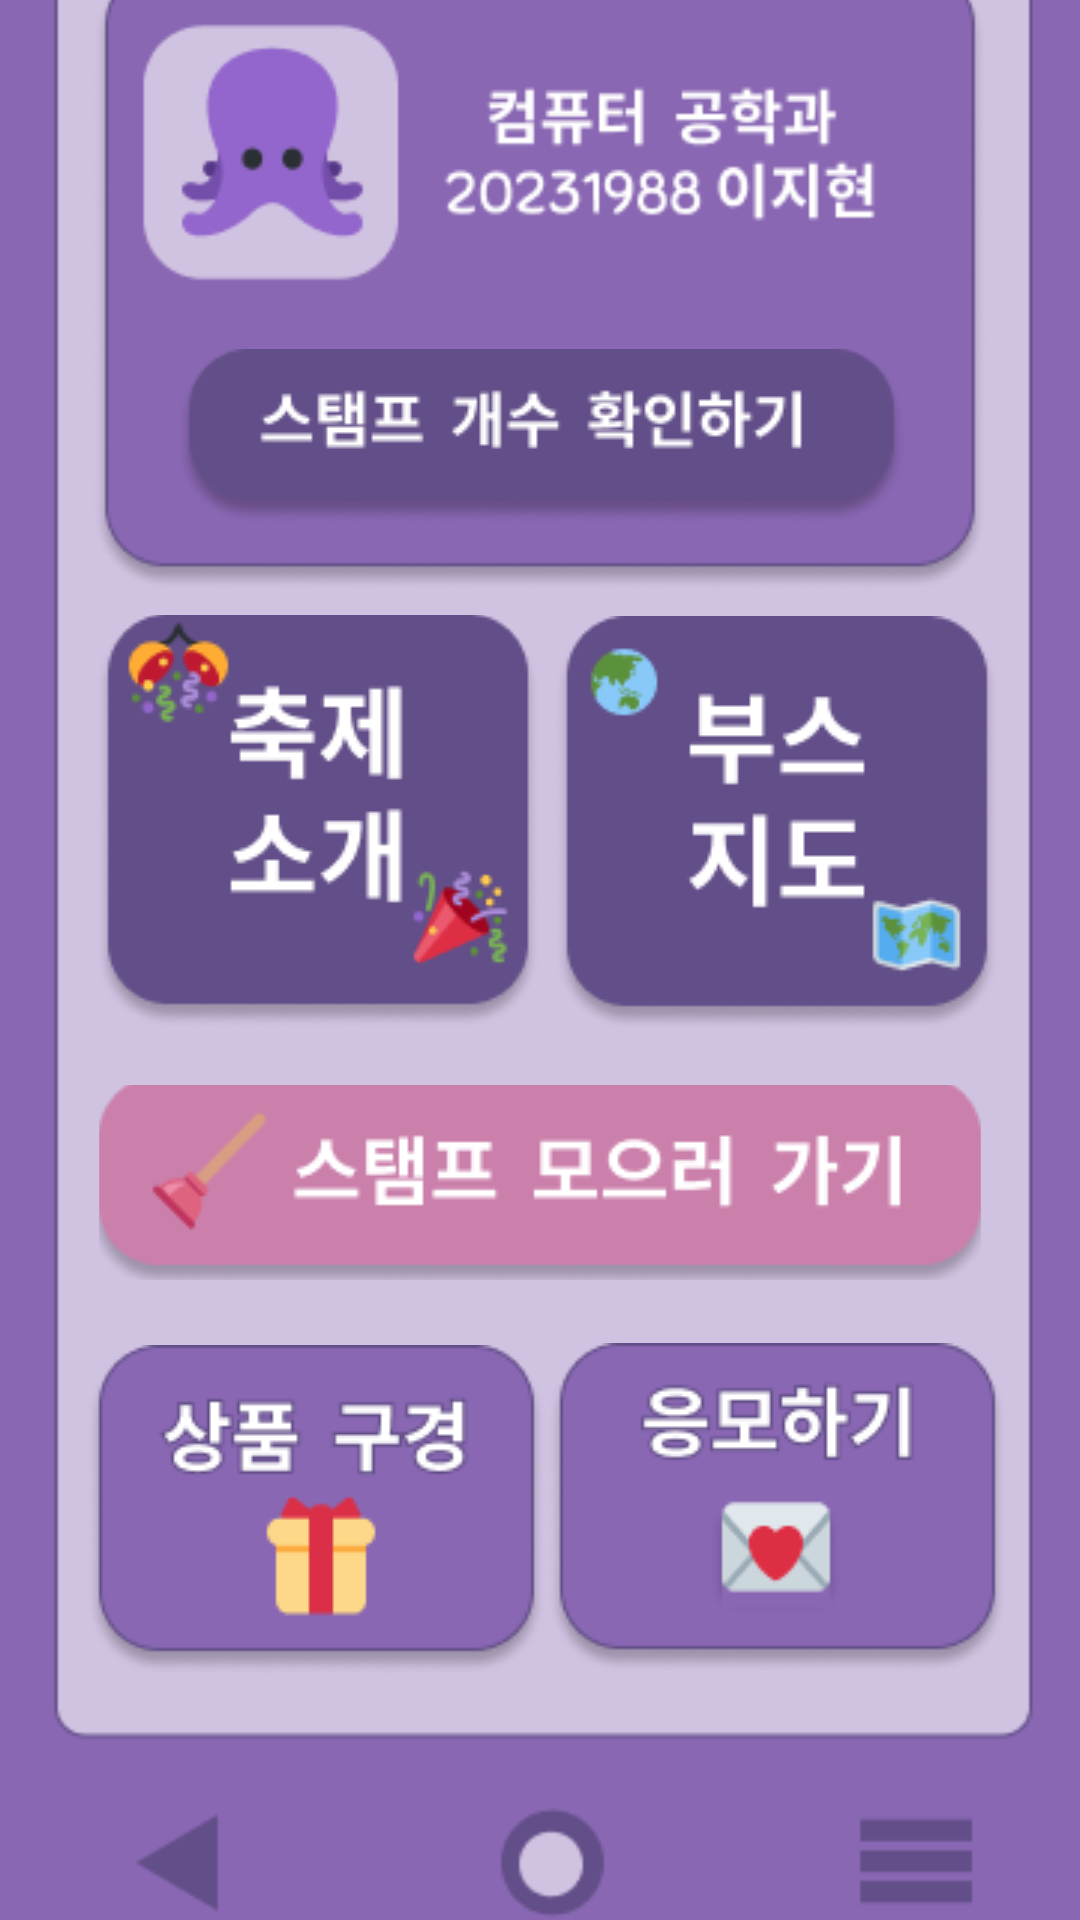

Write the Android layout XML for this screen, with the resource values it uses.
<!-- AndroidManifest.xml: application theme Theme.HanbatHanStamp -->
<!-- res/layout/activity_home.xml -->
<?xml version="1.0" encoding="utf-8"?>
<androidx.constraintlayout.widget.ConstraintLayout xmlns:android="http://schemas.android.com/apk/res/android"
    xmlns:app="http://schemas.android.com/apk/res-auto"
    xmlns:tools="http://schemas.android.com/tools"
    android:background="#8967B3"
    android:layout_width="match_parent"
    android:layout_height="match_parent">


    <ImageView
        android:id="@+id/imageView5"
        android:layout_width="467dp"
        android:layout_height="697dp"
        android:layout_marginStart="3dp"
        android:layout_marginTop="4dp"
        app:layout_constraintBottom_toBottomOf="parent"
        app:layout_constraintEnd_toEndOf="parent"
        app:layout_constraintHorizontal_bias="0.509"
        app:layout_constraintStart_toStartOf="parent"
        app:layout_constraintTop_toTopOf="parent"
        app:layout_constraintVertical_bias="0.924"
        app:srcCompat="@drawable/mainphonthema" />

    <TextView
        android:id="@+id/textView"
        android:layout_width="wrap_content"
        android:layout_height="wrap_content"
        android:layout_marginStart="174dp"
        android:layout_marginTop="43dp"
        android:layout_marginEnd="179dp"
        android:layout_marginBottom="5dp"
        android:text="홈 화면"
        android:textColor="#ffffff"
        android:textSize="40sp"
        android:textStyle="bold"
        app:layout_constraintBottom_toTopOf="@+id/imageView5"
        app:layout_constraintEnd_toEndOf="parent"
        app:layout_constraintHorizontal_bias="0.474"
        app:layout_constraintStart_toStartOf="parent"
        app:layout_constraintTop_toTopOf="parent"
        app:layout_constraintVertical_bias="0.627" />

    <ImageView
        android:id="@+id/imageView7"
        android:layout_width="306dp"
        android:layout_height="208dp"
        app:layout_constraintBottom_toBottomOf="parent"
        app:layout_constraintEnd_toEndOf="parent"
        app:layout_constraintStart_toStartOf="parent"
        app:layout_constraintTop_toTopOf="@+id/imageView5"
        app:layout_constraintVertical_bias="0.084"
        app:srcCompat="@drawable/user"
        tools:ignore="MissingConstraints" />

    <ImageButton
        android:id="@+id/imageButton5"
        android:layout_width="160dp"
        android:layout_height="156dp"
        android:background="@android:color/transparent"
        app:layout_constraintBottom_toTopOf="@+id/imageButton6"
        app:layout_constraintEnd_toEndOf="parent"
        android:importantForAccessibility="no"
        app:layout_constraintHorizontal_bias="0.877"
        app:layout_constraintStart_toStartOf="@+id/imageButton4"
        app:layout_constraintTop_toBottomOf="@+id/imageView7"
        app:layout_constraintVertical_bias="0.0"
        app:srcCompat="@drawable/boothmapbtn" />

    <ImageButton
        android:id="@+id/imageButton7"
        android:layout_width="157dp"
        android:layout_height="113dp"
        android:layout_marginTop="20dp"
        android:layout_marginEnd="152dp"
        android:importantForAccessibility="no"
        android:background="@android:color/transparent"
        app:layout_constraintBottom_toBottomOf="parent"
        app:layout_constraintEnd_toEndOf="@+id/imageButton8"
        app:layout_constraintHorizontal_bias="1.0"
        app:layout_constraintStart_toStartOf="parent"
        app:layout_constraintTop_toBottomOf="@+id/imageButton6"
        app:layout_constraintVertical_bias="0.0"
        app:srcCompat="@drawable/lookinggiftbtn" />

    <ImageButton
        android:id="@+id/imageButton8"
        android:layout_width="154dp"
        android:layout_height="112dp"
        android:layout_marginTop="20dp"
        android:importantForAccessibility="no"
        android:layout_marginEnd="24dp"
        android:background="@android:color/transparent"
        app:layout_constraintBottom_toBottomOf="parent"
        app:layout_constraintEnd_toEndOf="parent"
        app:layout_constraintTop_toBottomOf="@+id/imageButton6"
        app:layout_constraintVertical_bias="0.0"
        app:srcCompat="@drawable/submitbtn" />

    <ImageButton
        android:id="@+id/imageButton6"
        android:layout_width="294dp"
        android:layout_height="65dp"
        android:importantForAccessibility="no"
        android:background="@android:color/transparent"
        app:layout_constraintBottom_toBottomOf="@+id/imageView5"
        app:layout_constraintEnd_toEndOf="parent"
        app:layout_constraintStart_toStartOf="parent"
        app:layout_constraintTop_toBottomOf="@+id/imageView7"
        app:layout_constraintVertical_bias="0.431"
        app:srcCompat="@drawable/gotostampbtn" />

    <ImageButton
        android:id="@+id/imageButton4"
        android:layout_width="156dp"
        android:layout_height="137dp"
        android:importantForAccessibility="no"
        android:layout_marginStart="28dp"
        android:layout_marginBottom="8dp"
        android:background="@android:color/transparent"
        app:layout_constraintBottom_toTopOf="@+id/imageButton6"
        app:layout_constraintStart_toStartOf="parent"
        app:layout_constraintTop_toBottomOf="@+id/imageView7"
        app:layout_constraintVertical_bias="0.423"
        app:srcCompat="@drawable/introducebtn" />

    <ImageButton
        android:id="@+id/imageButton3"
        android:layout_width="wrap_content"
        android:importantForAccessibility="no"
        android:layout_height="wrap_content"
        android:layout_marginTop="128dp"
        android:background="@android:color/transparent"
        app:layout_constraintEnd_toEndOf="@+id/imageView7"
        app:layout_constraintHorizontal_bias="0.507"
        app:layout_constraintStart_toStartOf="@+id/imageView7"
        app:layout_constraintTop_toTopOf="@+id/imageView7"
        app:srcCompat="@drawable/stampcounterbtn" />


</androidx.constraintlayout.widget.ConstraintLayout>
<!-- resources referenced by this layout -->
<resources>
  <!-- drawable boothmapbtn: png bitmap (drawable, 6946 bytes) -->
  <!-- drawable gotostampbtn: png bitmap (drawable, 6356 bytes) -->
  <!-- drawable introducebtn: png bitmap (drawable, 8692 bytes) -->
  <!-- drawable lookinggiftbtn: png bitmap (drawable, 6768 bytes) -->
  <!-- drawable mainphonthema: png bitmap (drawable, 5316 bytes) -->
  <!-- drawable stampcounterbtn: png bitmap (drawable, 5477 bytes) -->
  <!-- drawable submitbtn: png bitmap (drawable, 7480 bytes) -->
  <!-- drawable user: png bitmap (drawable, 12552 bytes) -->
  <style name="Theme.HanbatHanStamp" parent="Base.Theme.HanbatHanStamp" />
  <style name="Base.Theme.HanbatHanStamp" parent="Theme.Material3.DayNight.NoActionBar">
          
          
          <item name="colorPrimary">#624E88</item>
          <item name="colorPrimaryVariant">#624E88</item>
          <item name="android:statusBarColor">#624E88</item>
          <item name="android:windowLightStatusBar">false</item>
      </style>
</resources>
